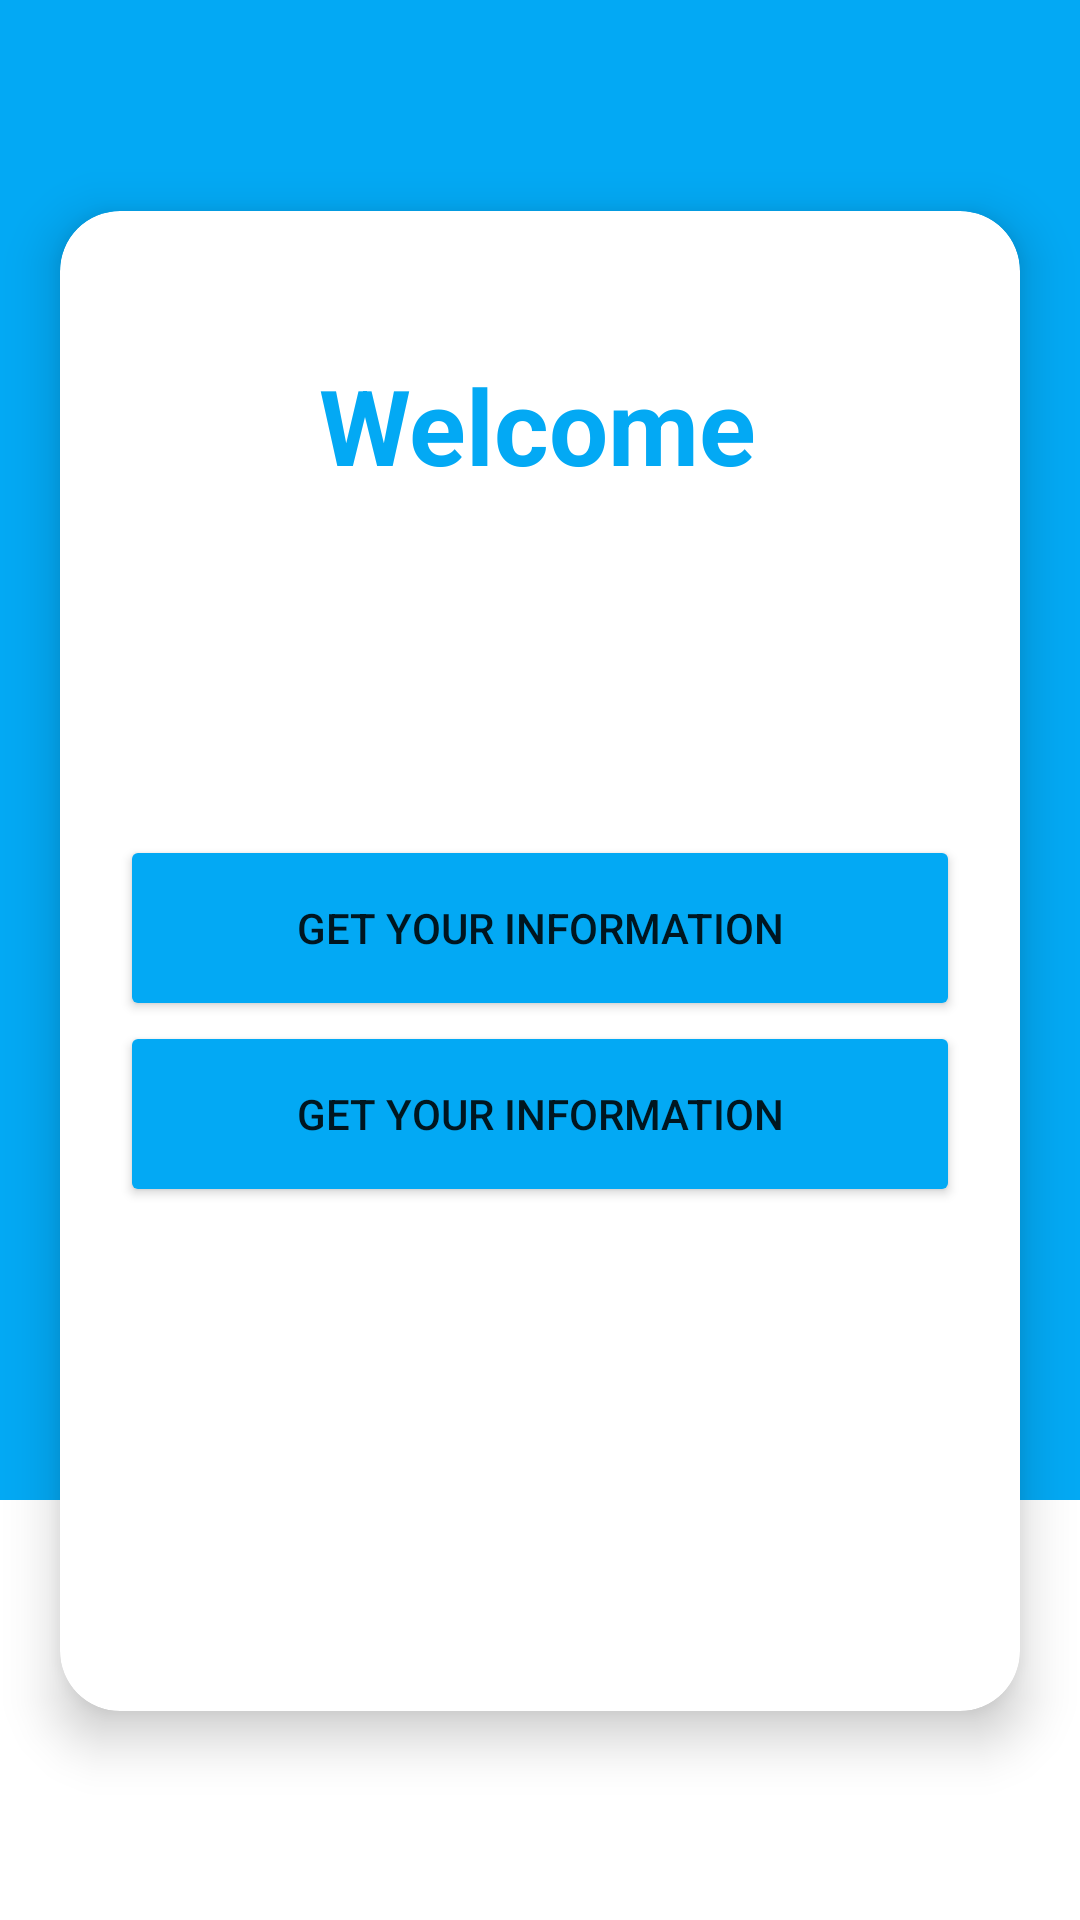

Layout XML and referenced resources for this Android screen:
<!-- AndroidManifest.xml: application theme Theme.CloudLab_Firebase -->
<!-- res/layout/activity_main.xml -->
<?xml version="1.0" encoding="utf-8"?>
<androidx.constraintlayout.widget.ConstraintLayout xmlns:android="http://schemas.android.com/apk/res/android"
    xmlns:app="http://schemas.android.com/apk/res-auto"
    xmlns:tools="http://schemas.android.com/tools"
    android:layout_width="match_parent"
    android:layout_height="match_parent"
    tools:context=".MainActivity">

    <View
        android:id="@+id/view"
        android:layout_width="match_parent"
        android:layout_height="500dp"
        android:background = "@color/primary"
        app:layout_constraintEnd_toEndOf="parent"
        app:layout_constraintStart_toStartOf="parent"
        app:layout_constraintTop_toTopOf="parent" />

    <androidx.cardview.widget.CardView
        android:layout_width="match_parent"
        android:layout_marginStart="20dp"
        android:layout_marginEnd="20dp"
        android:layout_height="500dp"
        android:layout_weight="1"
        app:cardCornerRadius="20dp"
        android:layout_marginTop="-500dp"
        app:cardElevation="10dp"
        app:layout_constraintBottom_toBottomOf="parent"
        app:layout_constraintEnd_toEndOf="parent"
        app:layout_constraintStart_toStartOf="parent"
        app:layout_constraintTop_toBottomOf="@+id/view">

        <androidx.constraintlayout.widget.ConstraintLayout
            android:layout_width="match_parent"
            android:layout_height="match_parent"
            >

            <TextView
                android:layout_width="wrap_content"
                android:layout_height="wrap_content"
                android:layout_marginTop="48dp"
                android:text="Welcome"
                android:textColor="@color/primary"
                android:textSize="35sp"
                android:textStyle="bold"
                app:layout_constraintEnd_toEndOf="parent"
                app:layout_constraintHorizontal_bias="0.497"
                app:layout_constraintStart_toStartOf="parent"
                app:layout_constraintTop_toTopOf="parent" />

            <Button
                android:id="@+id/btnAddInfo"
                android:layout_width="match_parent"
                android:layout_height="62dp"
                android:layout_marginStart="20dp"
                android:layout_marginEnd="20dp"
                android:text="Get Your Information"
                app:cornerRadius="16dp"
                app:backgroundTint="@color/primary"
                app:layout_constraintBottom_toTopOf="@+id/btnGetInfo"
                app:layout_constraintEnd_toEndOf="parent" />

            <Button
                android:id="@+id/btnGetInfo"
                android:layout_width="match_parent"
                android:layout_height="62dp"
                android:layout_marginStart="20dp"
                android:layout_marginEnd="20dp"
                android:layout_marginBottom="168dp"
                android:text="Get Your Information"
                app:backgroundTint="@color/primary"
                app:cornerRadius="16dp"
                app:layout_constraintBottom_toBottomOf="parent"
                app:layout_constraintEnd_toEndOf="parent"
                app:layout_constraintHorizontal_bias="0.0"
                app:layout_constraintStart_toStartOf="parent" />


        </androidx.constraintlayout.widget.ConstraintLayout>
    </androidx.cardview.widget.CardView>
</androidx.constraintlayout.widget.ConstraintLayout>
<!-- resources referenced by this layout -->
<resources>
  <color name="primary">#03A9F4</color>
  <style name="Theme.CloudLab_Firebase" parent="Theme.MaterialComponents.DayNight.DarkActionBar">
          
          <item name="colorPrimary">@color/primary</item>
          <item name="colorPrimaryVariant">@color/purple_700</item>
          <item name="colorOnPrimary">@color/white</item>
          
          <item name="colorSecondary">@color/teal_200</item>
          <item name="colorSecondaryVariant">@color/teal_700</item>
          <item name="colorOnSecondary">@color/black</item>
          
          <item name="android:statusBarColor" tools:targetApi="l">?attr/colorPrimaryVariant</item>
          
      </style>
  <color name="purple_700">#FF3700B3</color>
  <color name="white">#FFFFFFFF</color>
  <color name="teal_200">#FF03DAC5</color>
  <color name="teal_700">#FF018786</color>
  <color name="black">#FF000000</color>
</resources>
